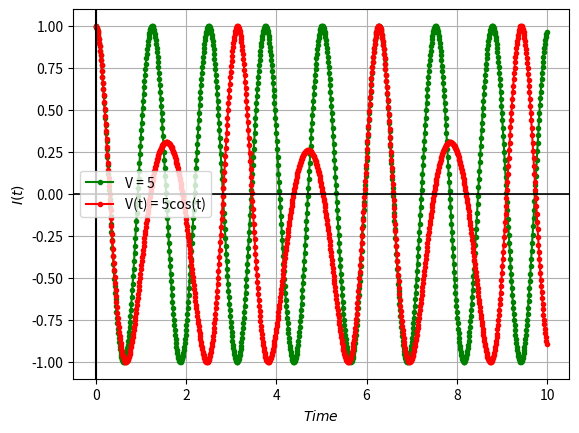

This figure's Python source:
import numpy as np
import matplotlib.pyplot as plt

def josephson_simulation(V_func, t_end=10, dt=0.01, phi0=np.pi/2, Ic=1):
    times = np.arange(0, t_end, dt)
    phi = phi0
    I_values = []

    for t in times:
        V = V_func(t)
        dphi_dt = V
        phi += dphi_dt * dt
        I = Ic * np.sin(phi)
        I_values.append(I)

    return times, I_values

# (i) Constant voltage V = 5
V_constant = lambda t: 5
t1, I1 = josephson_simulation(V_constant)
plt.plot(t1, I1,'.-',c='green',label='V = 5')
#plt.title("Josephson Current with V = 5")
plt.xlabel("$Time$")
plt.ylabel("$I(t)$")
plt.grid(True)

# (ii) Sinusoidal voltage V(t) = 5cos(t)
V_sinusoidal = lambda t: 5 * np.cos(t)
t2, I2 = josephson_simulation(V_sinusoidal)
plt.plot(t2, I2,'.-',c='red',label='V(t) = 5cos(t)')
#plt.title("Josephson Current with V(t) = 5cos(t)")
plt.xlabel("$Time$")
plt.ylabel("$I(t)$")
plt.legend(loc='best')

plt.axvline(0,c='k')
plt.axhline(0,c='k',lw='1.2')
plt.grid(True)

plt.show()
